Image classification data set "Date_Fruit_dataset" (Talal1421/CSC462_DateFruit_Project on GitHub). Class labels (9): Ajwa date, Galaxy date, Mejdool date, Meneifi date, Nabtat Ali date, Rutab date, Shaishe date, Sokari date, Sugaey date.

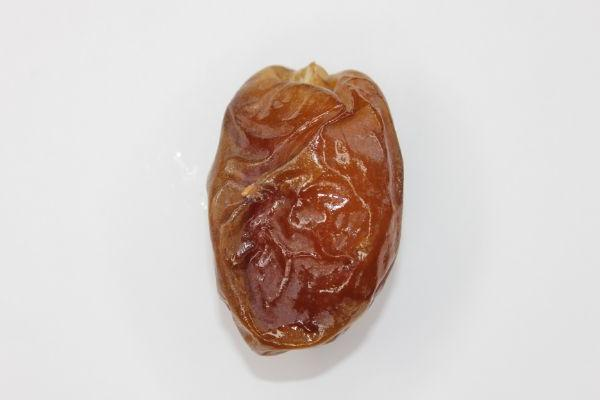
Label: Mejdool date

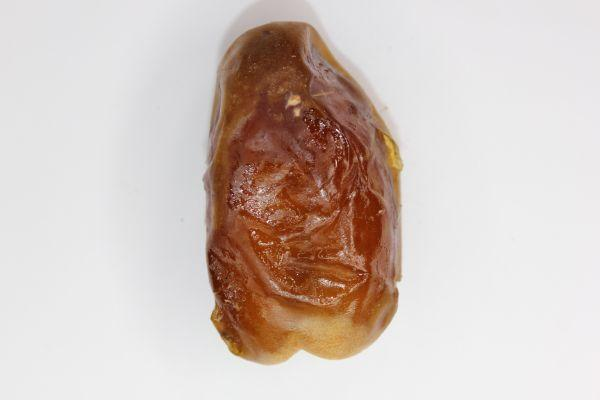
Label: Sugaey date

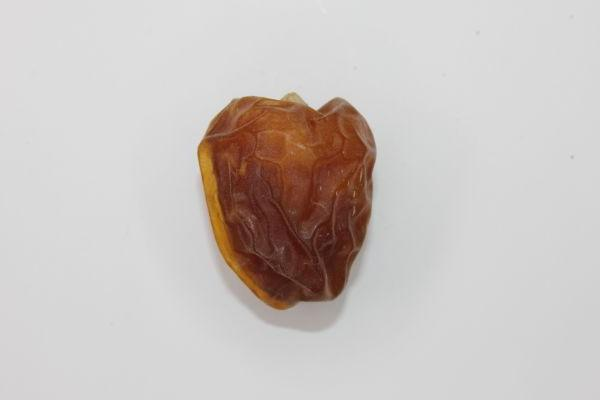
Label: Galaxy date

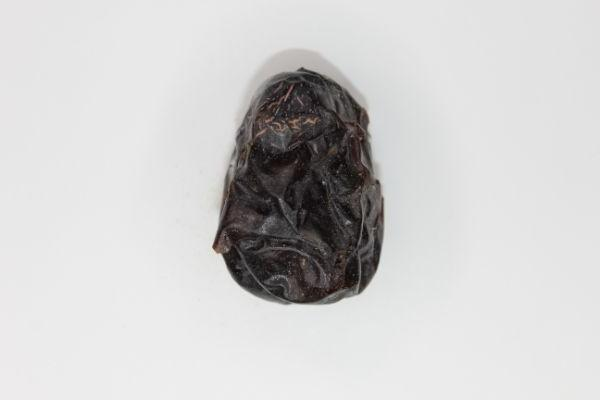
Label: Ajwa date

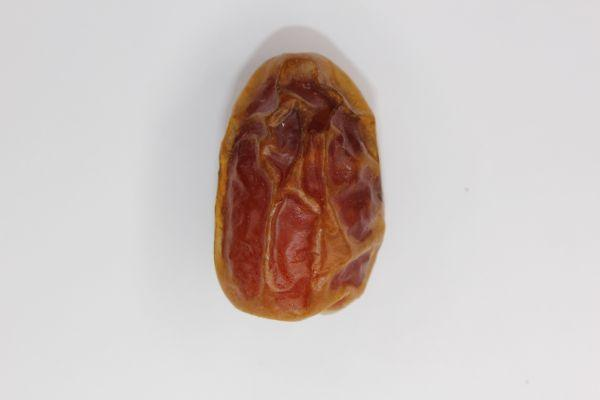
Label: Meneifi date

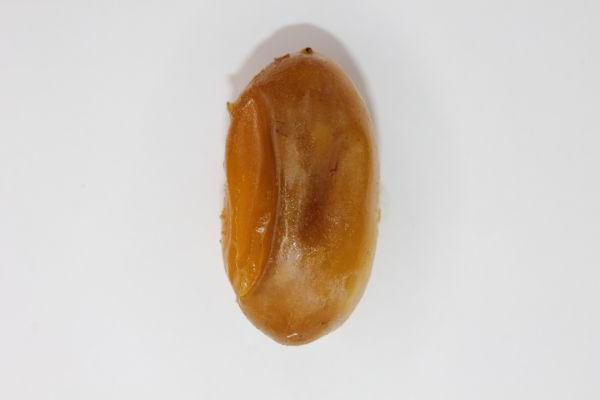
Label: Rutab date
